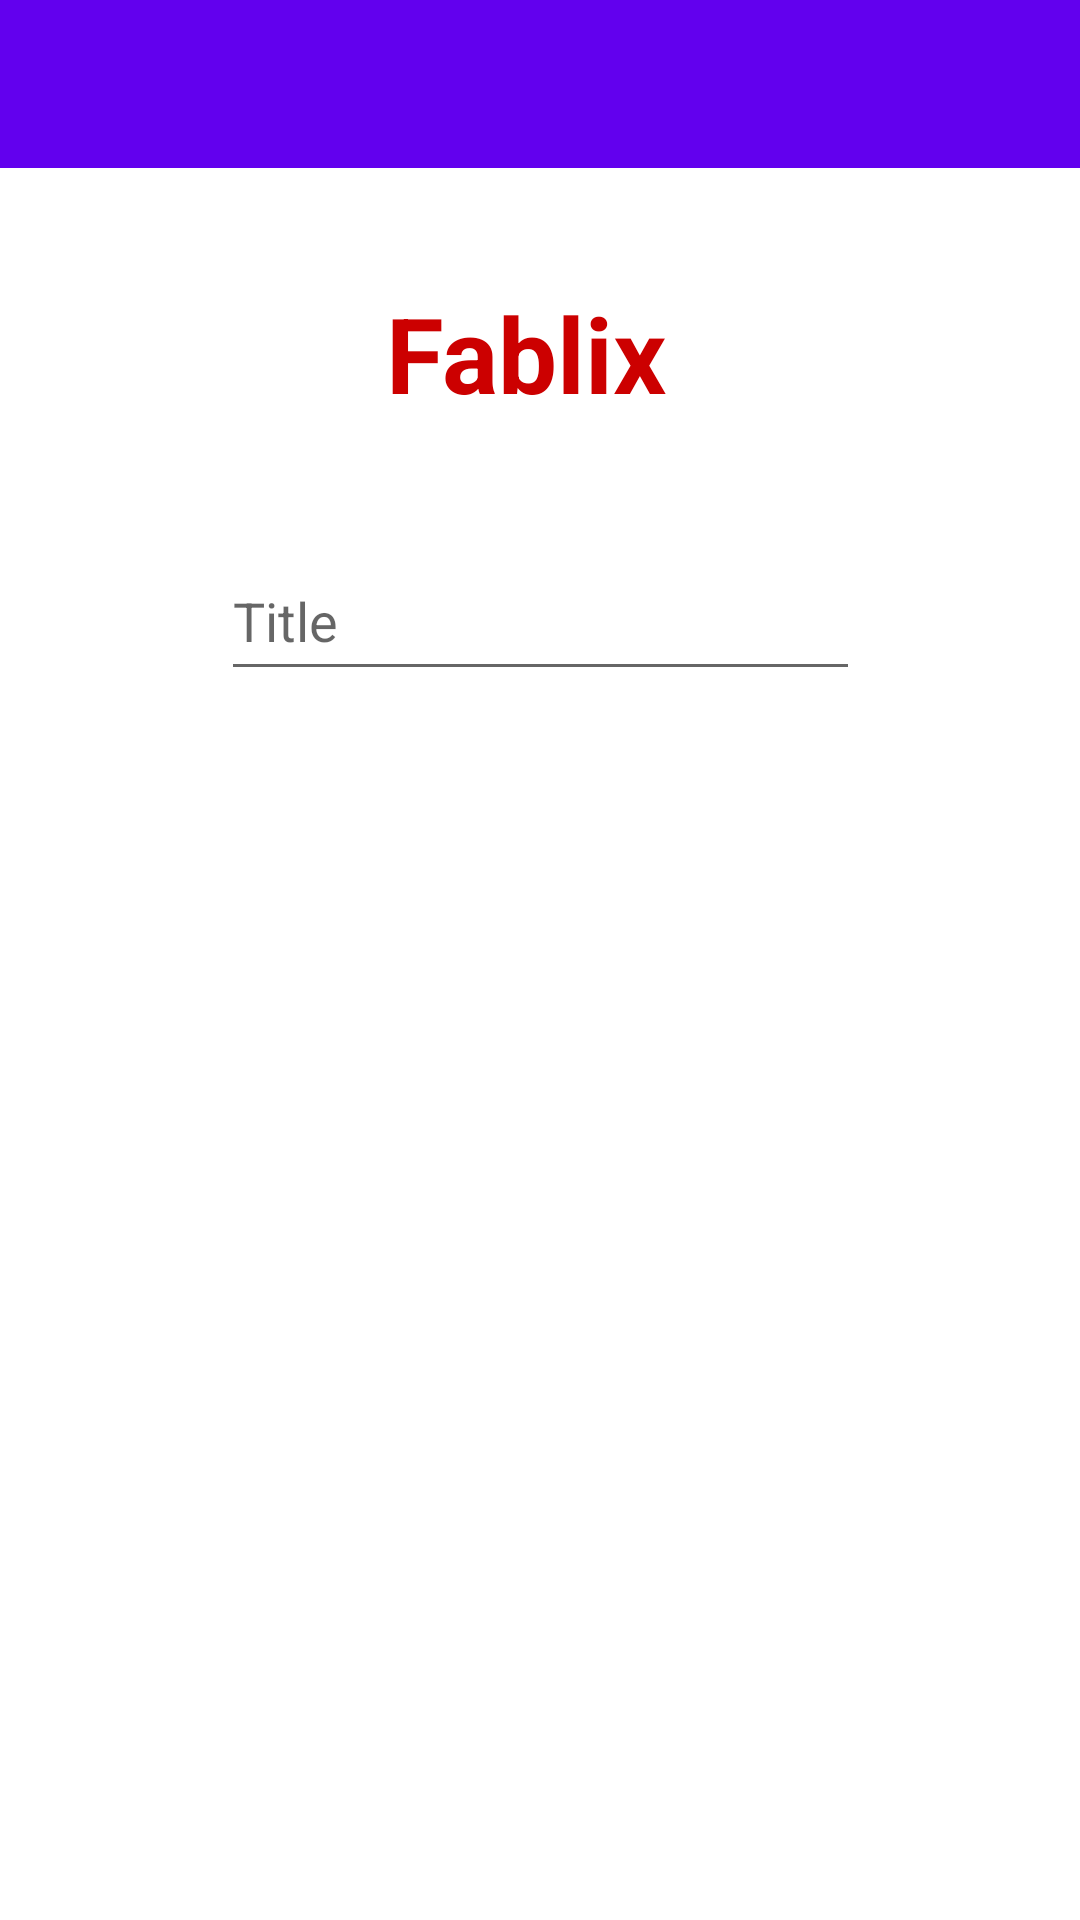

Produce the Android XML layout that renders to this screen, including the resource entries it uses.
<!-- AndroidManifest.xml: application theme AppTheme -->
<!-- res/layout/main.xml -->
<?xml version="1.0" encoding="utf-8"?>
<androidx.drawerlayout.widget.DrawerLayout
        xmlns:android="http://schemas.android.com/apk/res/android"
        xmlns:app="http://schemas.android.com/apk/res-auto"
        xmlns:tools="http://schemas.android.com/tools"
        android:id="@+id/drawer_layout"
        android:layout_width="match_parent"
        android:layout_height="match_parent"
        tools:context=".main">

    <androidx.coordinatorlayout.widget.CoordinatorLayout
            android:layout_width="match_parent"
            android:layout_height="match_parent">

        <androidx.constraintlayout.widget.ConstraintLayout
                android:layout_width="match_parent"
                android:layout_height="363dp" android:id="@+id/constraintLayout2">

            <androidx.appcompat.widget.Toolbar
                    android:id="@+id/toolbar"
                    android:layout_width="match_parent"
                    android:layout_height="?attr/actionBarSize"
                    android:theme="@style/ThemeOverlay.AppCompat.Dark.ActionBar"
                    android:background="?attr/colorPrimary"
                    app:popupTheme="@style/ThemeOverlay.AppCompat.Light"
                    app:layout_constraintTop_toTopOf="parent" app:layout_constraintEnd_toEndOf="parent"
                    app:layout_constraintStart_toStartOf="parent"/>
            <TextView
                    android:id="@+id/textView"
                    android:text="@string/fablix"
                    android:textColor="@color/red"
                    android:textSize="35dp"
                    android:textStyle="bold"
                    android:layout_height="48dp" android:layout_width="102dp"
                    app:layout_constraintTop_toBottomOf="@+id/toolbar" app:layout_constraintStart_toStartOf="parent"
                    android:layout_marginLeft="154dp" android:layout_marginStart="154dp"
                    app:layout_constraintEnd_toEndOf="parent" android:layout_marginEnd="155dp"
                    android:layout_marginRight="155dp"
                    app:layout_constraintBottom_toTopOf="@+id/content" app:layout_constraintVertical_bias="0.23000002"
            />
            <Button
                    android:id="@+id/Search"
                    android:layout_width="wrap_content"
                    android:layout_height="wrap_content"
                    android:text="Search"
                    android:textColor="#FFFFFF"
                    android:textSize="30sp"
                    android:textColorHighlight="#F82121"
                    style="@style/Widget.MaterialComponents.Button"
                    android:textColorHint="#EB0909" app:backgroundTint="#6E80E5"
                    app:layout_constraintBottom_toBottomOf="parent" app:layout_constraintEnd_toEndOf="parent"
                    app:layout_constraintStart_toStartOf="parent"
                    app:layout_constraintTop_toBottomOf="@+id/content"
                    app:layout_constraintVertical_bias="0.120000005"/>
            <EditText
                    android:layout_width="213dp"
                    android:layout_height="50dp"
                    android:id="@+id/content"
                    android:hint="Title"
                    android:inputType="text"
                    android:imeOptions="actionSearch"
                    style="@style/Widget.AppCompat.AutoCompleteTextView"
                    app:layout_constraintStart_toStartOf="parent"
                    android:layout_marginLeft="99dp" android:layout_marginStart="99dp"
                    app:layout_constraintEnd_toEndOf="parent" android:layout_marginEnd="99dp"
                    android:layout_marginRight="99dp"
                    app:layout_constraintTop_toBottomOf="@+id/textView" android:layout_marginBottom="8dp"
                    app:layout_constraintBottom_toTopOf="@+id/Search"/>


        </androidx.constraintlayout.widget.ConstraintLayout>
    </androidx.coordinatorlayout.widget.CoordinatorLayout>
    <TextView
            android:layout_width="match_parent"
            android:layout_height="match_parent"
            android:layout_gravity="start"
            android:text="To be Implemented"
            android:textSize="30sp"
            android:background="#FFF"

    />


</androidx.drawerlayout.widget.DrawerLayout>
<!-- resources referenced by this layout -->
<resources>
  <color name="red">#CC0000</color>
  <string name="fablix">Fablix</string>
  <style name="AppTheme" parent="Theme.MaterialComponents.Light.NoActionBar">
          
          <item name="colorPrimary">@color/design_default_color_primary</item>
          <item name="colorPrimaryDark">@color/design_default_color_primary_dark</item>
      </style>
</resources>
